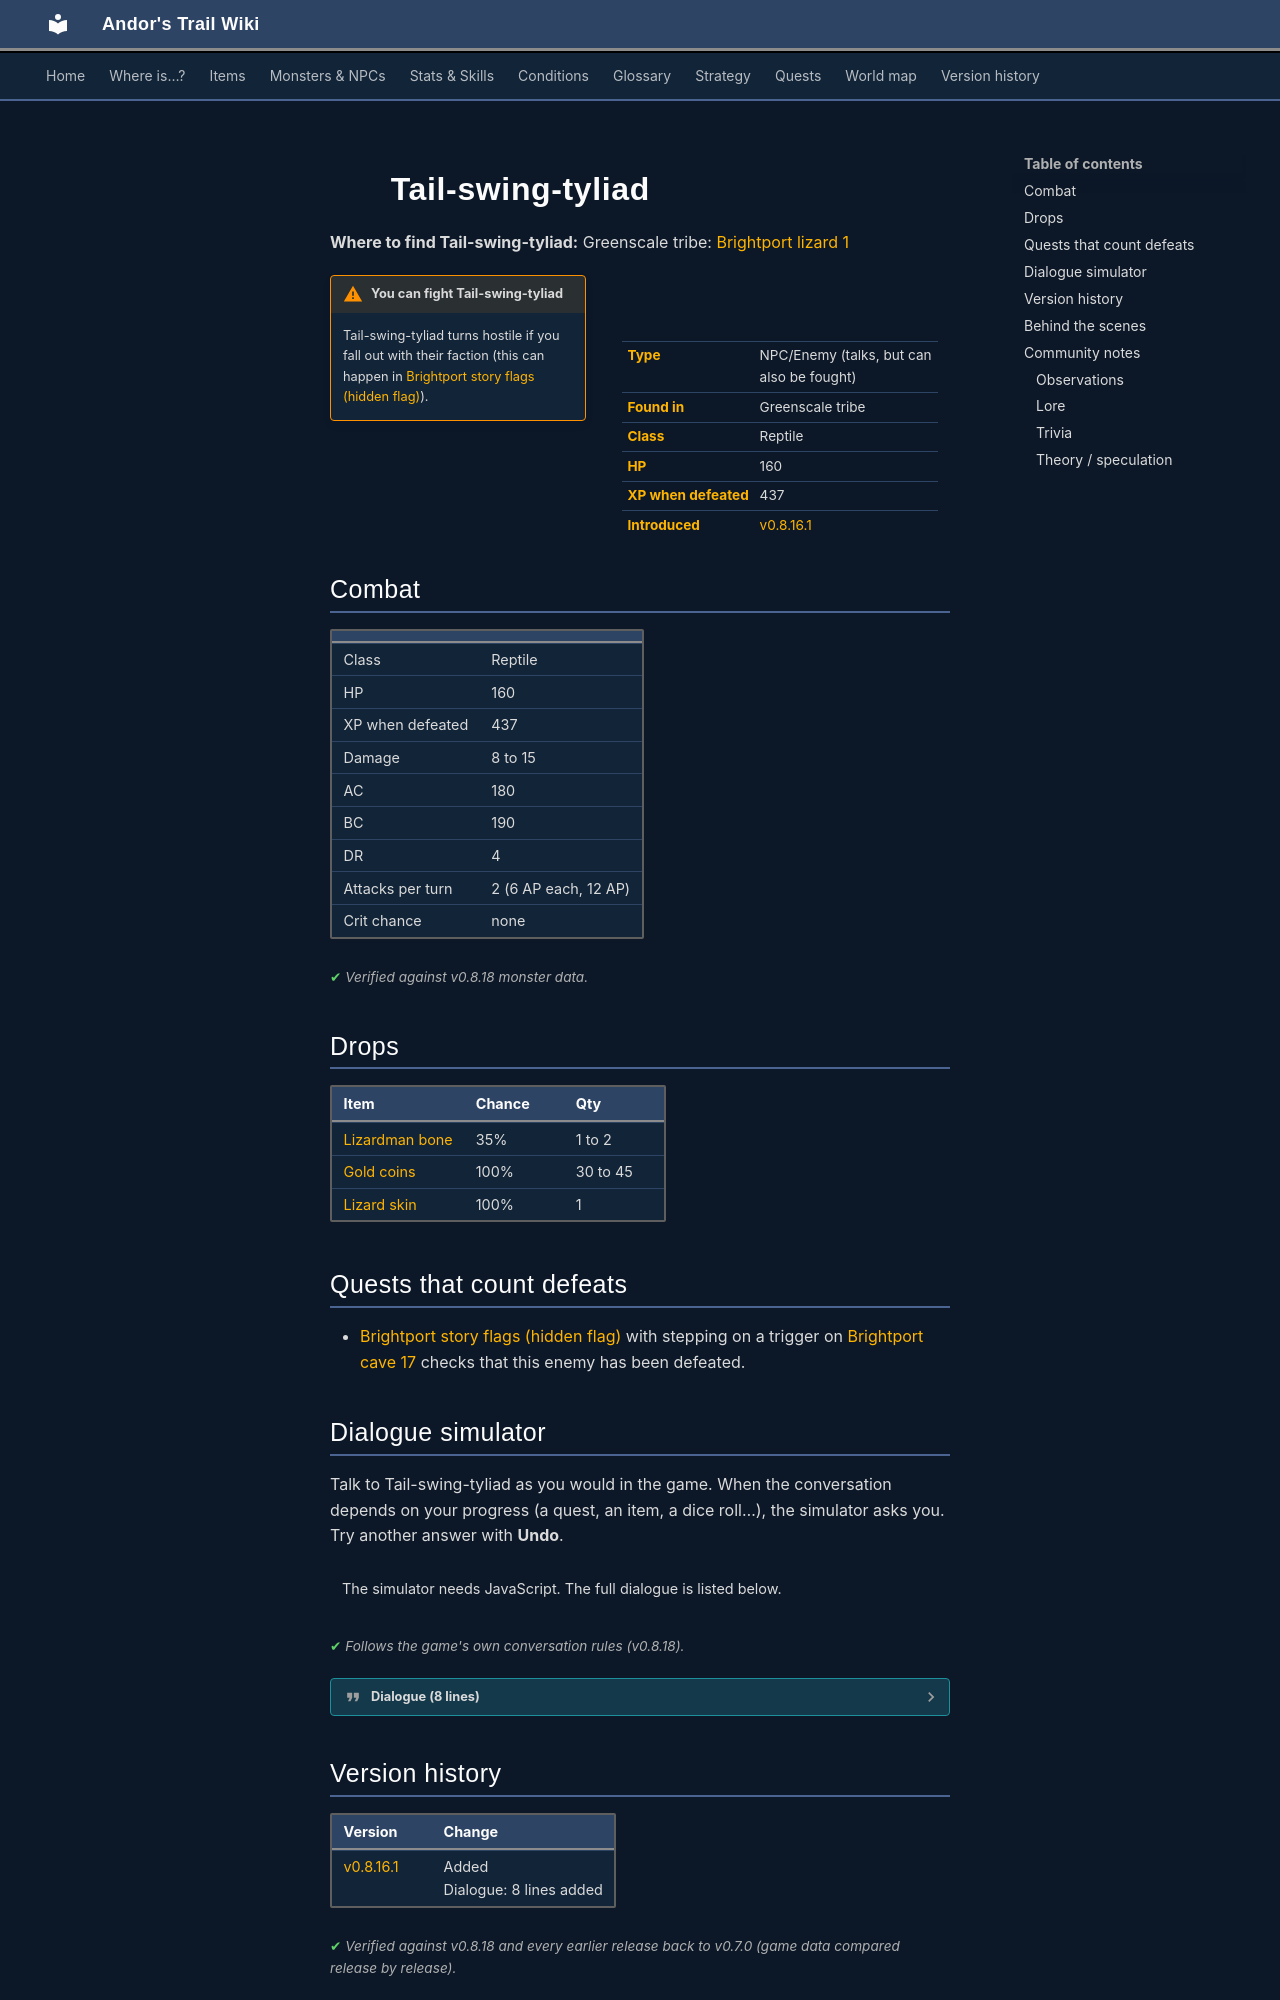

repository: asdfghjkl628/Andor-s-Trail-Wikiiii · page: monsters/brightport_lizardadvisor/index.html · generator: mkdocs

---
description: "Tail-swing-tyliad is an NPC you can also fight in Andor's Trail, found in Greenscale tribe."
---

# ![](../assets/icons/monsters/monsters_johny_1.png){ .sprite } Tail-swing-tyliad

**Where to find Tail-swing-tyliad:** Greenscale tribe: [Brightport lizard 1](../maps/brightport_lizard1.md#pin-npc-brightport_lizardadvisor)

<div class="infobox" markdown>

<p class="ib-img"><img class="sprite" src="../../assets/icons/monsters/monsters_johny_1.png" alt=""></p>

| | |
|---|---|
| **Type** | NPC/Enemy (talks, but can also be fought) |
| **Found in** | Greenscale tribe |
| **Class** | Reptile |
| **HP** | 160 |
| **XP when defeated** | 437 |
| **Introduced** | [v0.8.16.1](../versions/0.8.16.1.md) |

</div>

!!! warning "You can fight Tail-swing-tyliad"
    Tail-swing-tyliad turns hostile if you fall out with their faction (this can happen in [Brightport story flags (hidden flag)](../quests/brightport_nondisplay.md)).

## Combat

| | |
|---|---|
| Class | Reptile |
| HP | 160 |
| XP when defeated | 437 |
| Damage | 8 to 15 |
| AC | 180 |
| BC | 190 |
| DR | 4 |
| Attacks per turn | 2 (6 AP each, 12 AP) |
| Crit chance | none |


<p class="verified">Verified against v0.8.18 monster data.</p>

## Drops

| Item | Chance | Qty |
|---|---|---|
| [Lizardman bone](../items/brightport_bone.md) | 35% | 1 to 2 |
| [Gold coins](../items/gold.md) | 100% | 30 to 45 |
| [Lizard skin](../items/lizard_skin.md) | 100% | 1 |

## Quests that count defeats

- [Brightport story flags (hidden flag)](../quests/brightport_nondisplay.md#stage-120) with stepping on a trigger on [Brightport cave 17](../maps/brightport_cave17.md) checks that this enemy has been defeated.

## Dialogue simulator

Talk to Tail-swing-tyliad as you would in the game. When the conversation depends on your progress (a quest, an item, a dice roll…), the simulator asks you. Try another answer with **Undo**.

<div class="dlg-sim" data-src="../../assets/dialogue/brightport_tyliad.json" data-npc="Tail-swing-tyliad" markdown="0"><noscript>The simulator needs JavaScript. The full dialogue is listed below.</noscript></div>

<p class="verified">Follows the game's own conversation rules (v0.8.18).</p>

??? quote "Dialogue (8 lines)"

    *Exactly as in the game files. Each line appears once; links jump to where a choice leads.*

    <span id="d-brightport_tyliad"></span>**`brightport_tyliad`** *(silent check: the first matching branch below is taken)*

    - Next *(if reached stage 95 of [The balance of scales](../quests/brightport_lizard.md#stage-95))* → [brightport_tyliad1](#d-brightport_tyliad1)
    - Next *(if NOT reached stage 95 of [The balance of scales](../quests/brightport_lizard.md#stage-95))* → [brightport_tyliad2](#d-brightport_tyliad2)

    <span id="d-brightport_tyliad1"></span>**`brightport_tyliad1`** Tail-swing-tyliad: “You are worthy of our trust now, but don't overstep, outsider.”

    - “Can you tell more about the lizard people?” → [brightport_tyliad3](#d-brightport_tyliad3)

    <span id="d-brightport_tyliad2"></span>**`brightport_tyliad2`** Tail-swing-tyliad: “Carry out your purpose, outsider. Don't dissapoint.”


    <span id="d-brightport_tyliad3"></span>**`brightport_tyliad3`** Tail-swing-tyliad: “Our ancestors, been inhabiting the bright lake for many generations, until you, men without scales, drove us away to the mountains.”

    - Next → [brightport_tyliad4](#d-brightport_tyliad4)

    <span id="d-brightport_tyliad4"></span>**`brightport_tyliad4`** Tail-swing-tyliad: “Us men with scales acknowledge strength, and accept defeat. But mountain have little food, so we fought each other and separate. We came here, others swam north. And we created many tribes.”

    - “Tribes?” → [brightport_tyliad5](#d-brightport_tyliad5)

    <span id="d-brightport_tyliad5"></span>**`brightport_tyliad5`** Tail-swing-tyliad: “Many, but what remains are three great tribes. Us green-fang, honorable brave warriors, the lineage of heroes.”

    - Next → [brightport_tyliad6](#d-brightport_tyliad6)

    <span id="d-brightport_tyliad6"></span>**`brightport_tyliad6`** Tail-swing-tyliad: “Yellow-tail, greedy and cunning. Love to eat gold and steal.”

    - Next → [brightport_tyliad7](#d-brightport_tyliad7)

    <span id="d-brightport_tyliad7"></span>**`brightport_tyliad7`** Tail-swing-tyliad: “And the barbaric red-scale, violent and slowminded, never listen to reason.”

    - “You're not friends with them? Phew!” → *conversation ends*



## Version history

| Version | Change |
|---|---|
| [v0.8.16.1](../versions/0.8.16.1.md) | Added<br>Dialogue: 8 lines added |

<p class="verified">Verified against v0.8.18 and every earlier release back to v0.7.0 (game data compared release by release).</p>
